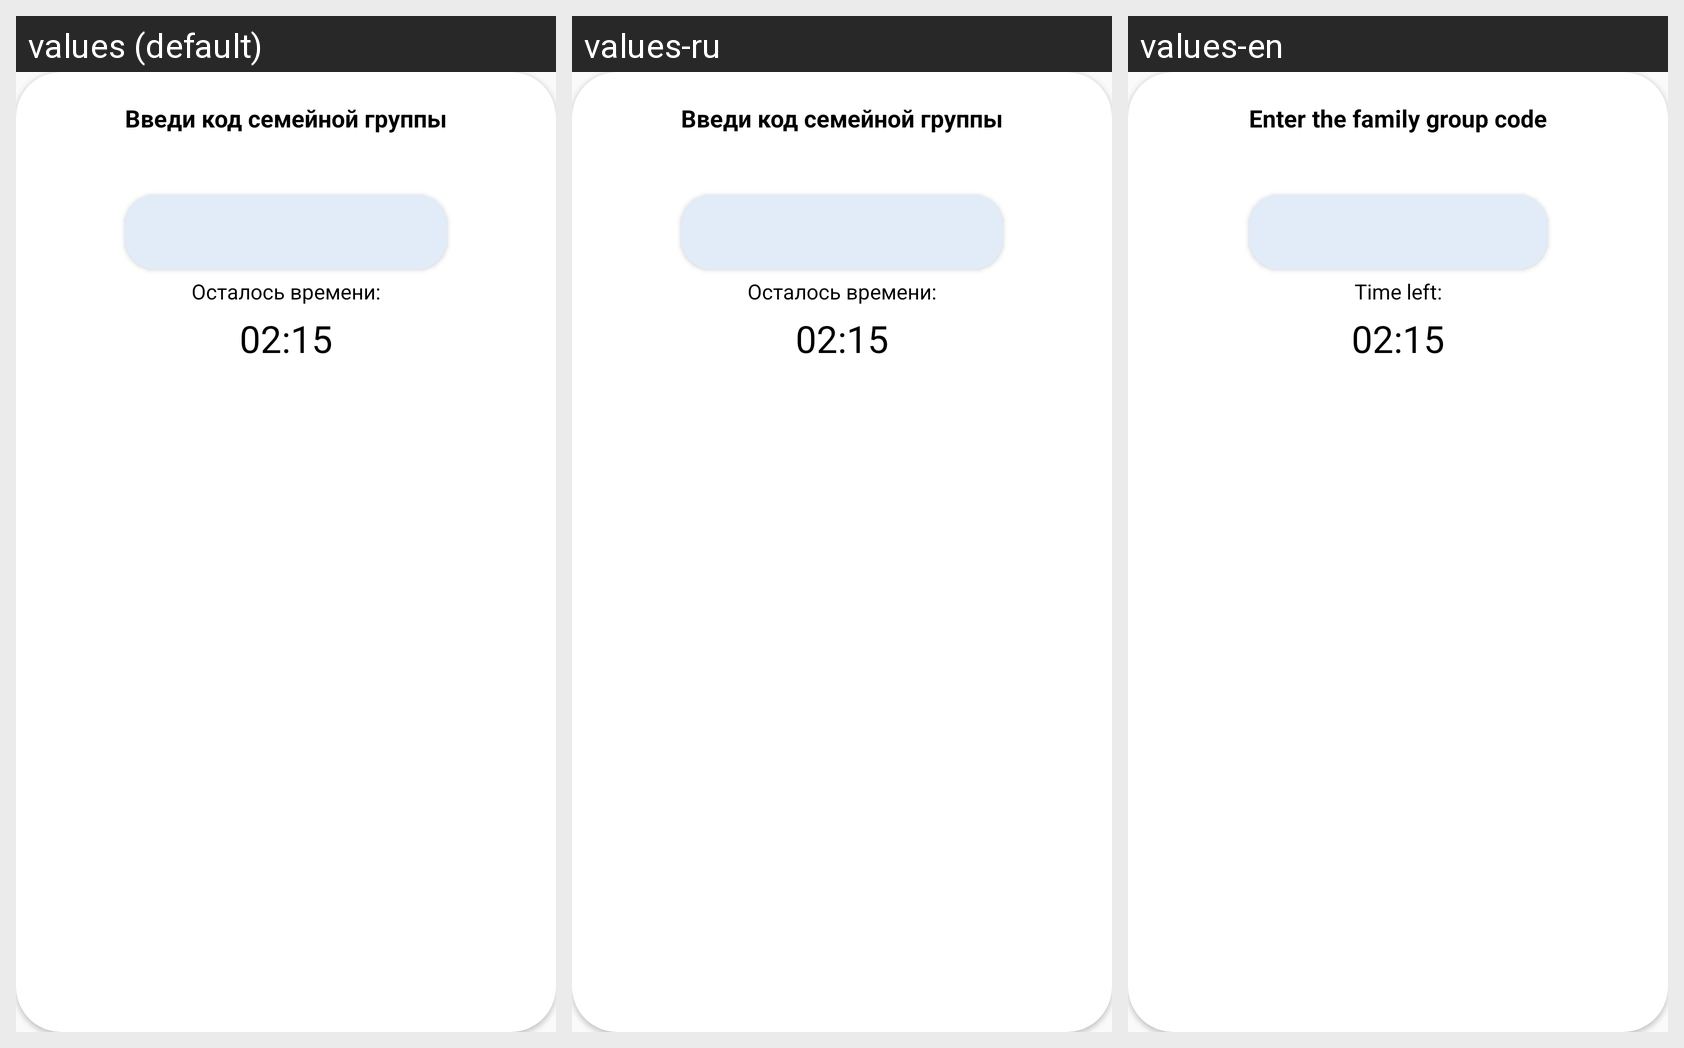

For this localized Android screen grid, give each drawn string resource with its value in every locale shown.
Android screen res/layout/pw_family_group_code.xml rendered under 3 locales, left to right: values (default), values-ru, values-en. Device: Nexus 5 (rendered at 1080×1920; each locale shown at half size, 540×960, under a caption strip naming it); theme AppTheme.NoActionBar.
Strings drawn on this screen, with the default value and each locale's value (text and hints the layout hard-codes, and strings that could not be matched under every locale, appear in the picture but are not listed):

Enter_the_family_group_code
  values: Введи код семейной группы
  values-ru: Введи код семейной группы
  values-en: Enter the family group code

Time_left
  values: Осталось времени:
  values-ru: Осталось времени:
  values-en: Time left:
